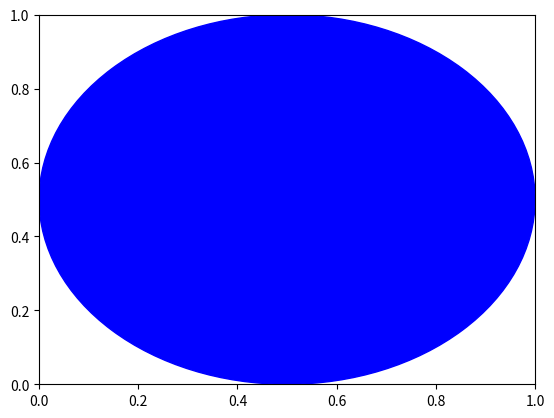

Generate this figure with matplotlib:
import matplotlib.pyplot as plt

c = (0.5, 0.5)
r_1 = 0.2
r_2 = 0.5

circle1 = plt.Circle(c, r_1, color='r', hatch='//////')
circle2 = plt.Circle(c, r_2, color='blue')

fig, ax = plt.subplots() # note we must use plt.subplots, not plt.subplot
# (or if you have an existing figure)
# fig = plt.gcf()
# ax = fig.gca()

ax.add_patch(circle1)
ax.add_patch(circle2)

plt.show()